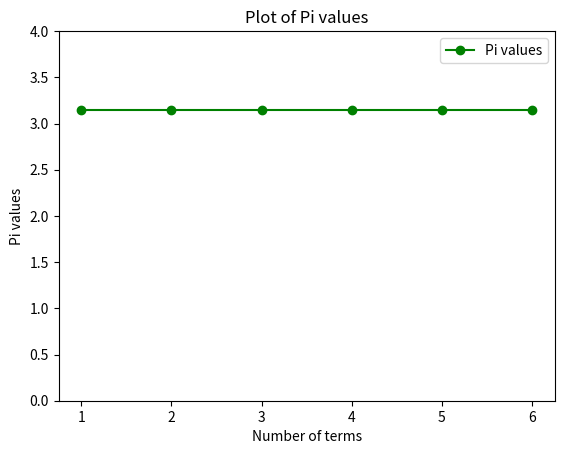

Reproduce this figure in Python.
import numpy as np
import math
import matplotlib.pyplot as plt
sum = 0
def ramanujan_pi(n_terms):
    sum_series = 0
    for k in range(n_terms):
        numerator = math.factorial(4*k) * (1103 + 26390*k)
        denominator = (math.factorial(k)**4) * (396**(4*k))
        sum_series += numerator / denominator
    constant_factor = (2 * math.sqrt(2)) / 9801
    pi_inverse = constant_factor * sum_series
    return 1 / pi_inverse

n_terms = np.array([1, 2, 3, 4, 5, 6])
sum_pi_values = []

for term in n_terms:
    sum += ramanujan_pi(term)
    sum_pi_values.append(ramanujan_pi(term))

plt.plot(n_terms, sum_pi_values, 'go-', label='Pi values')
plt.ylim(0, 4)
plt.legend()
plt.xlabel('Number of terms')
plt.ylabel('Pi values')
plt.title('Plot of Pi values')
plt.show()

print(f"Sum of Pi values: {sum_pi_values}")
